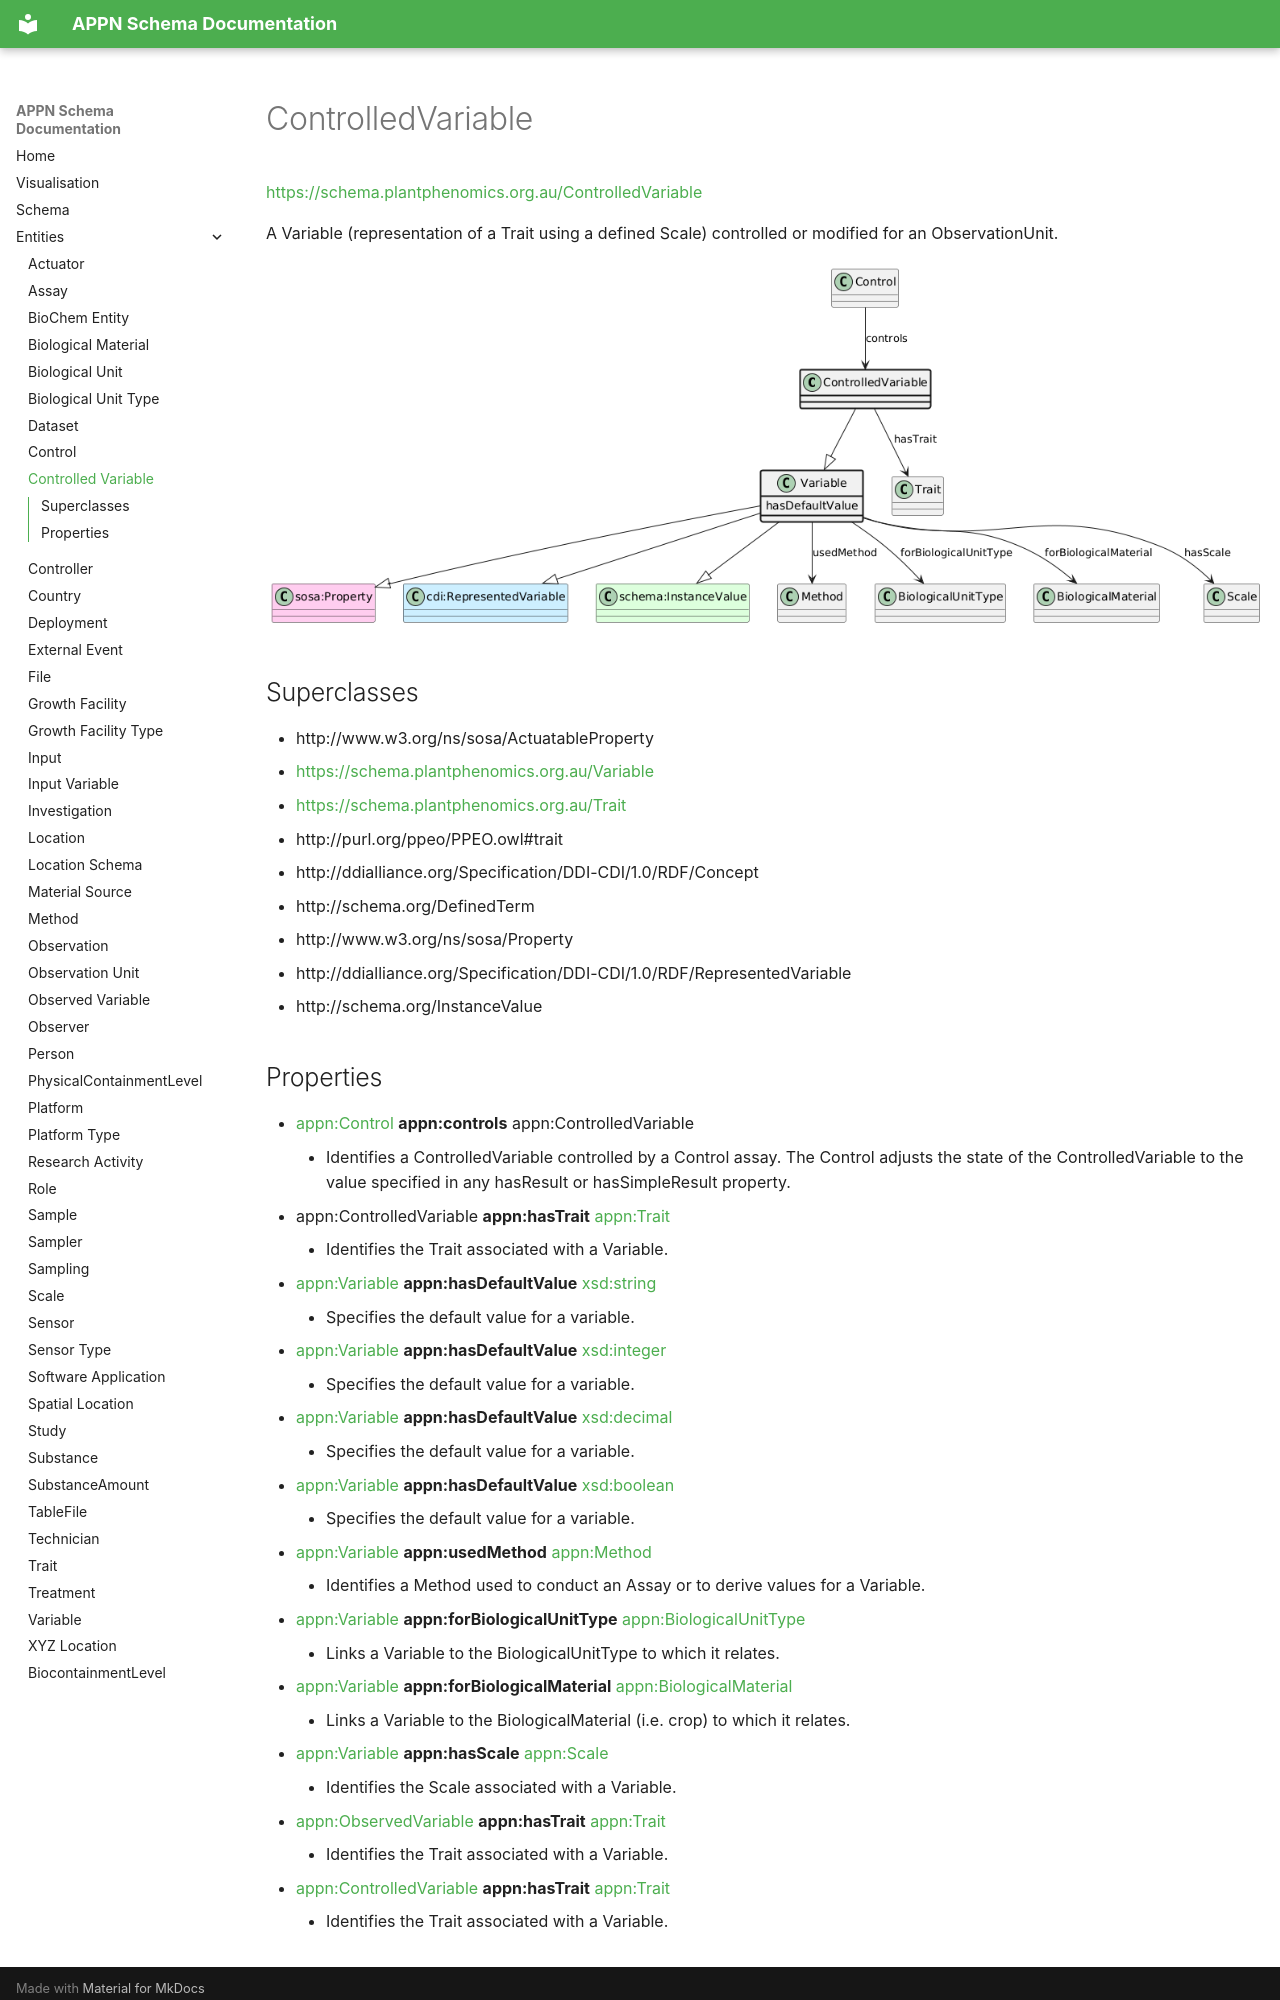

repository: aus-plant-phenomics-network/appn-schema · page: appn_ControlledVariable/index.html · generator: mkdocs

# ControlledVariable
[https://schema.plantphenomics.org.au/ControlledVariable](https://schema.plantphenomics.org.au/ControlledVariable)

A Variable (representation of a Trait using a defined Scale) controlled or modified for an ObservationUnit.

![UML diagram for ControlledVariable](images/ttl_appn_ControlledVariable.png)

## Superclasses
* http://www.w3.org/ns/sosa/ActuatableProperty
* [https://schema.plantphenomics.org.au/Variable](appn_Variable.md)
* [https://schema.plantphenomics.org.au/Trait](appn_Trait.md)
* http://purl.org/ppeo/PPEO.owl#trait
* http://ddialliance.org/Specification/DDI-CDI/1.0/RDF/Concept
* http://schema.org/DefinedTerm
* http://www.w3.org/ns/sosa/Property
* http://ddialliance.org/Specification/DDI-CDI/1.0/RDF/RepresentedVariable
* http://schema.org/InstanceValue
